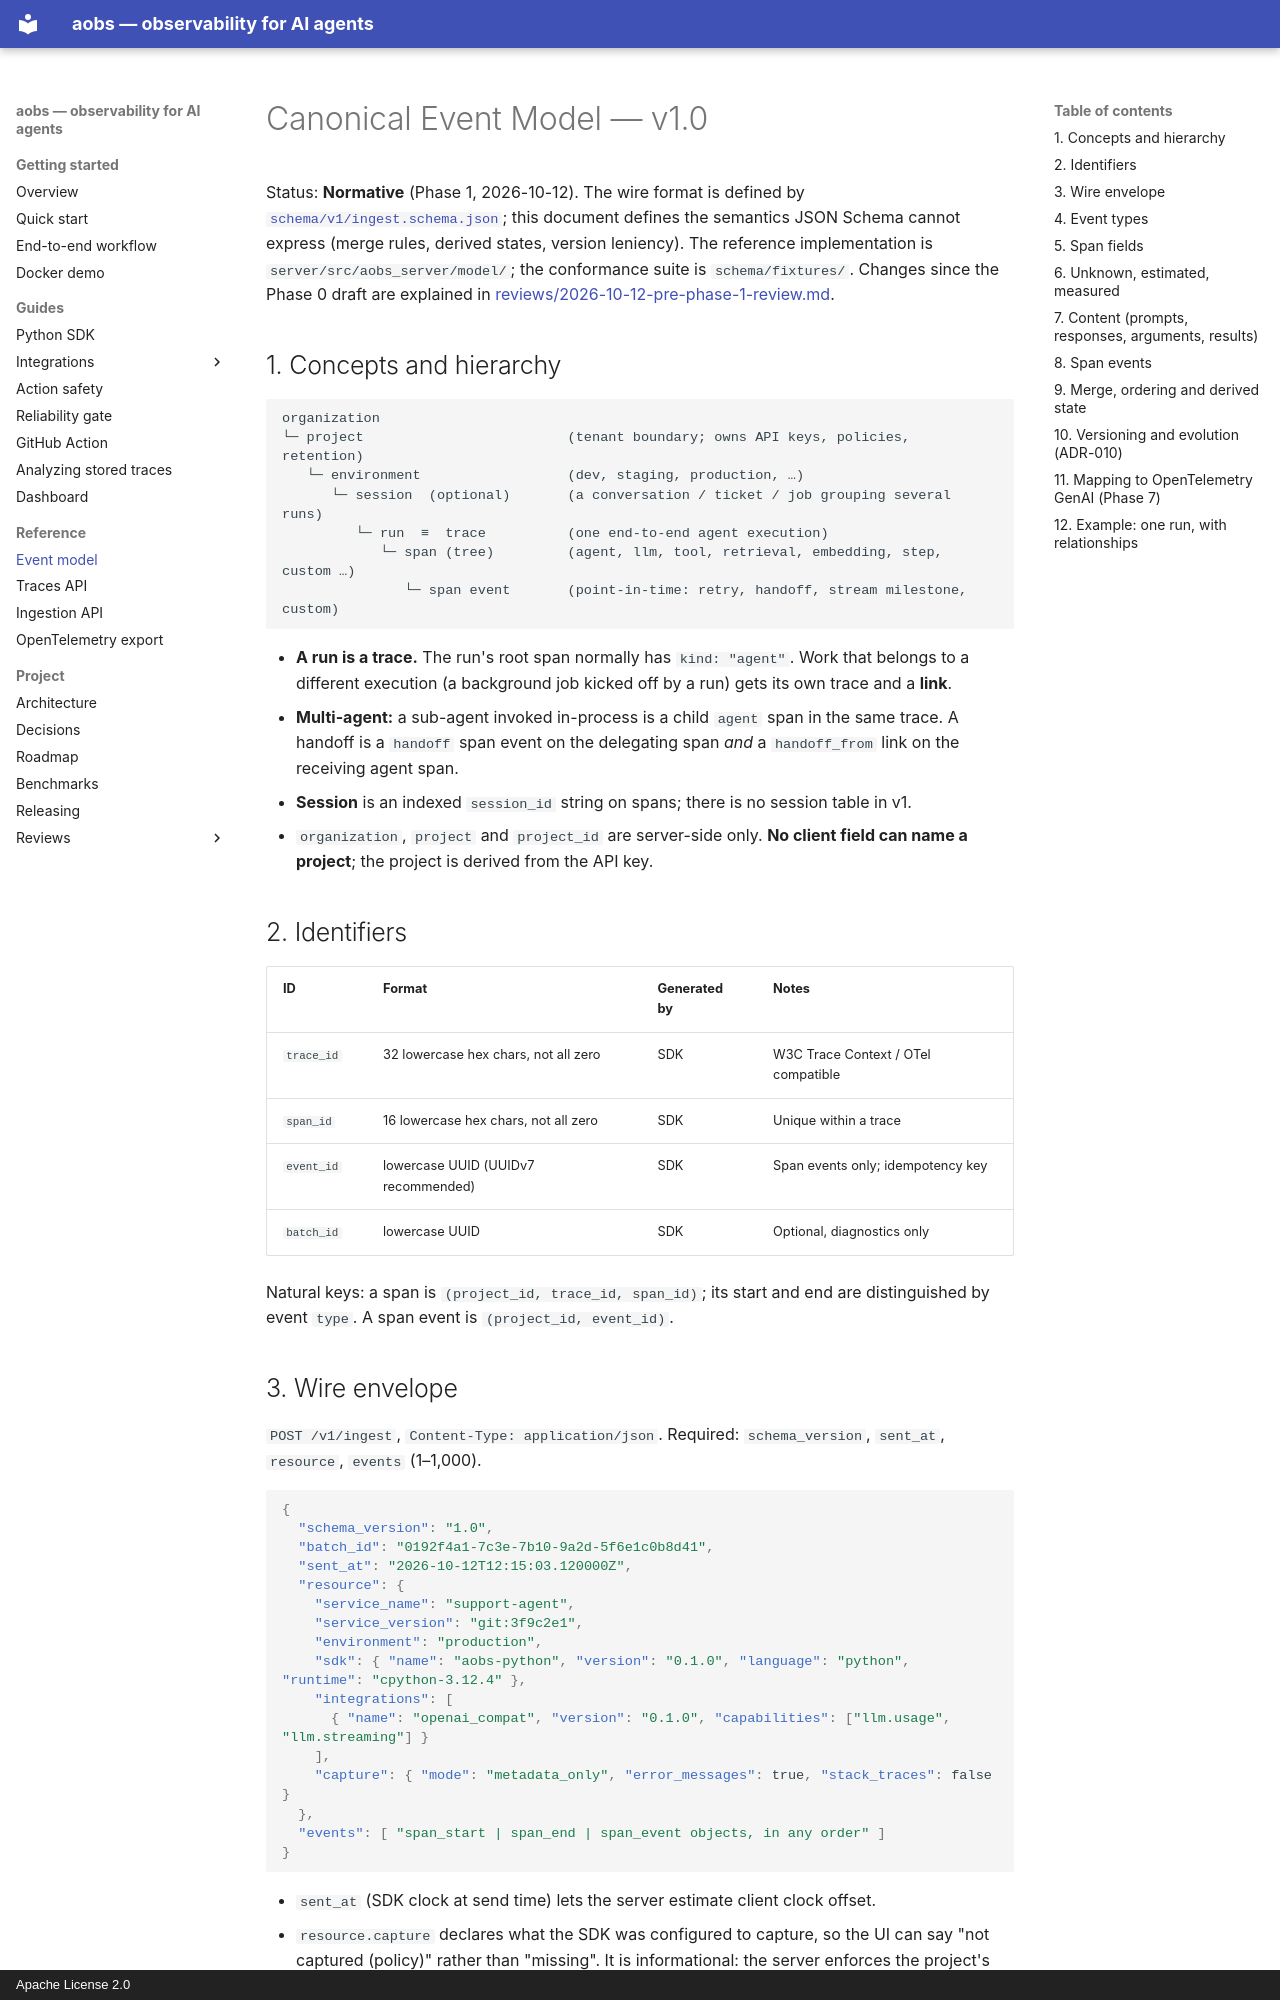

repository: AshmitJain932/ai-agent-observability · page: event-model/index.html · generator: mkdocs · copyright: Apache License 2.0

# Canonical Event Model — v1.0

Status: **Normative** (Phase 1, 2026-10-12). The wire format is defined by
[`schema/v1/ingest.schema.json`](https://github.com/AshmitJain932/ai-agent-observability/blob/master/schema/v1/ingest.schema.json);
this document defines the semantics JSON Schema cannot express (merge rules, derived states,
version leniency). The reference implementation is `server/src/aobs_server/model/`; the
conformance suite is `schema/fixtures/`. Changes since the Phase 0 draft are explained in
[reviews/2026-10-12-pre-phase-1-review.md](reviews/2026-10-12-pre-phase-1-review.md).

## 1. Concepts and hierarchy

```
organization
└─ project                         (tenant boundary; owns API keys, policies, retention)
   └─ environment                  (dev, staging, production, …)
      └─ session  (optional)       (a conversation / ticket / job grouping several runs)
         └─ run  ≡  trace          (one end-to-end agent execution)
            └─ span (tree)         (agent, llm, tool, retrieval, embedding, step, custom …)
               └─ span event       (point-in-time: retry, handoff, stream milestone, custom)
```

- **A run is a trace.** The run's root span normally has `kind: "agent"`. Work that belongs to a
  different execution (a background job kicked off by a run) gets its own trace and a **link**.
- **Multi-agent:** a sub-agent invoked in-process is a child `agent` span in the same trace. A
  handoff is a `handoff` span event on the delegating span *and* a `handoff_from` link on the
  receiving agent span.
- **Session** is an indexed `session_id` string on spans; there is no session table in v1.
- `organization`, `project` and `project_id` are server-side only. **No client field can name a
  project**; the project is derived from the API key.

## 2. Identifiers

| ID | Format | Generated by | Notes |
|---|---|---|---|
| `trace_id` | 32 lowercase hex chars, not all zero | SDK | W3C Trace Context / OTel compatible |
| `span_id` | 16 lowercase hex chars, not all zero | SDK | Unique within a trace |
| `event_id` | lowercase UUID (UUIDv7 recommended) | SDK | Span events only; idempotency key |
| `batch_id` | lowercase UUID | SDK | Optional, diagnostics only |

Natural keys: a span is `(project_id, trace_id, span_id)`; its start and end are distinguished by
event `type`. A span event is `(project_id, event_id)`.

## 3. Wire envelope

`POST /v1/ingest`, `Content-Type: application/json`. Required: `schema_version`, `sent_at`,
`resource`, `events` (1–1,000).

```json
{
  "schema_version": "1.0",
  "batch_id": "0192f4a1-7c3e-7b10-9a2d-5f6e1c0b8d41",
  "sent_at": "2026-10-12T12:15:03.120000Z",
  "resource": {
    "service_name": "support-agent",
    "service_version": "git:3f9c2e1",
    "environment": "production",
    "sdk": { "name": "aobs-python", "version": "0.1.0", "language": "python", "runtime": "cpython-3.12.4" },
    "integrations": [
      { "name": "openai_compat", "version": "0.1.0", "capabilities": ["llm.usage", "llm.streaming"] }
    ],
    "capture": { "mode": "metadata_only", "error_messages": true, "stack_traces": false }
  },
  "events": [ "span_start | span_end | span_event objects, in any order" ]
}
```

- `sent_at` (SDK clock at send time) lets the server estimate client clock offset.
- `resource.capture` declares what the SDK was configured to capture, so the UI can say "not
  captured (policy)" rather than "missing". It is informational: the server enforces the project's
  own policy as a ceiling.
- `resource.integrations[].capabilities` declares what each integration *can* report, so missing
  data can be explained as "this integration cannot report it".
